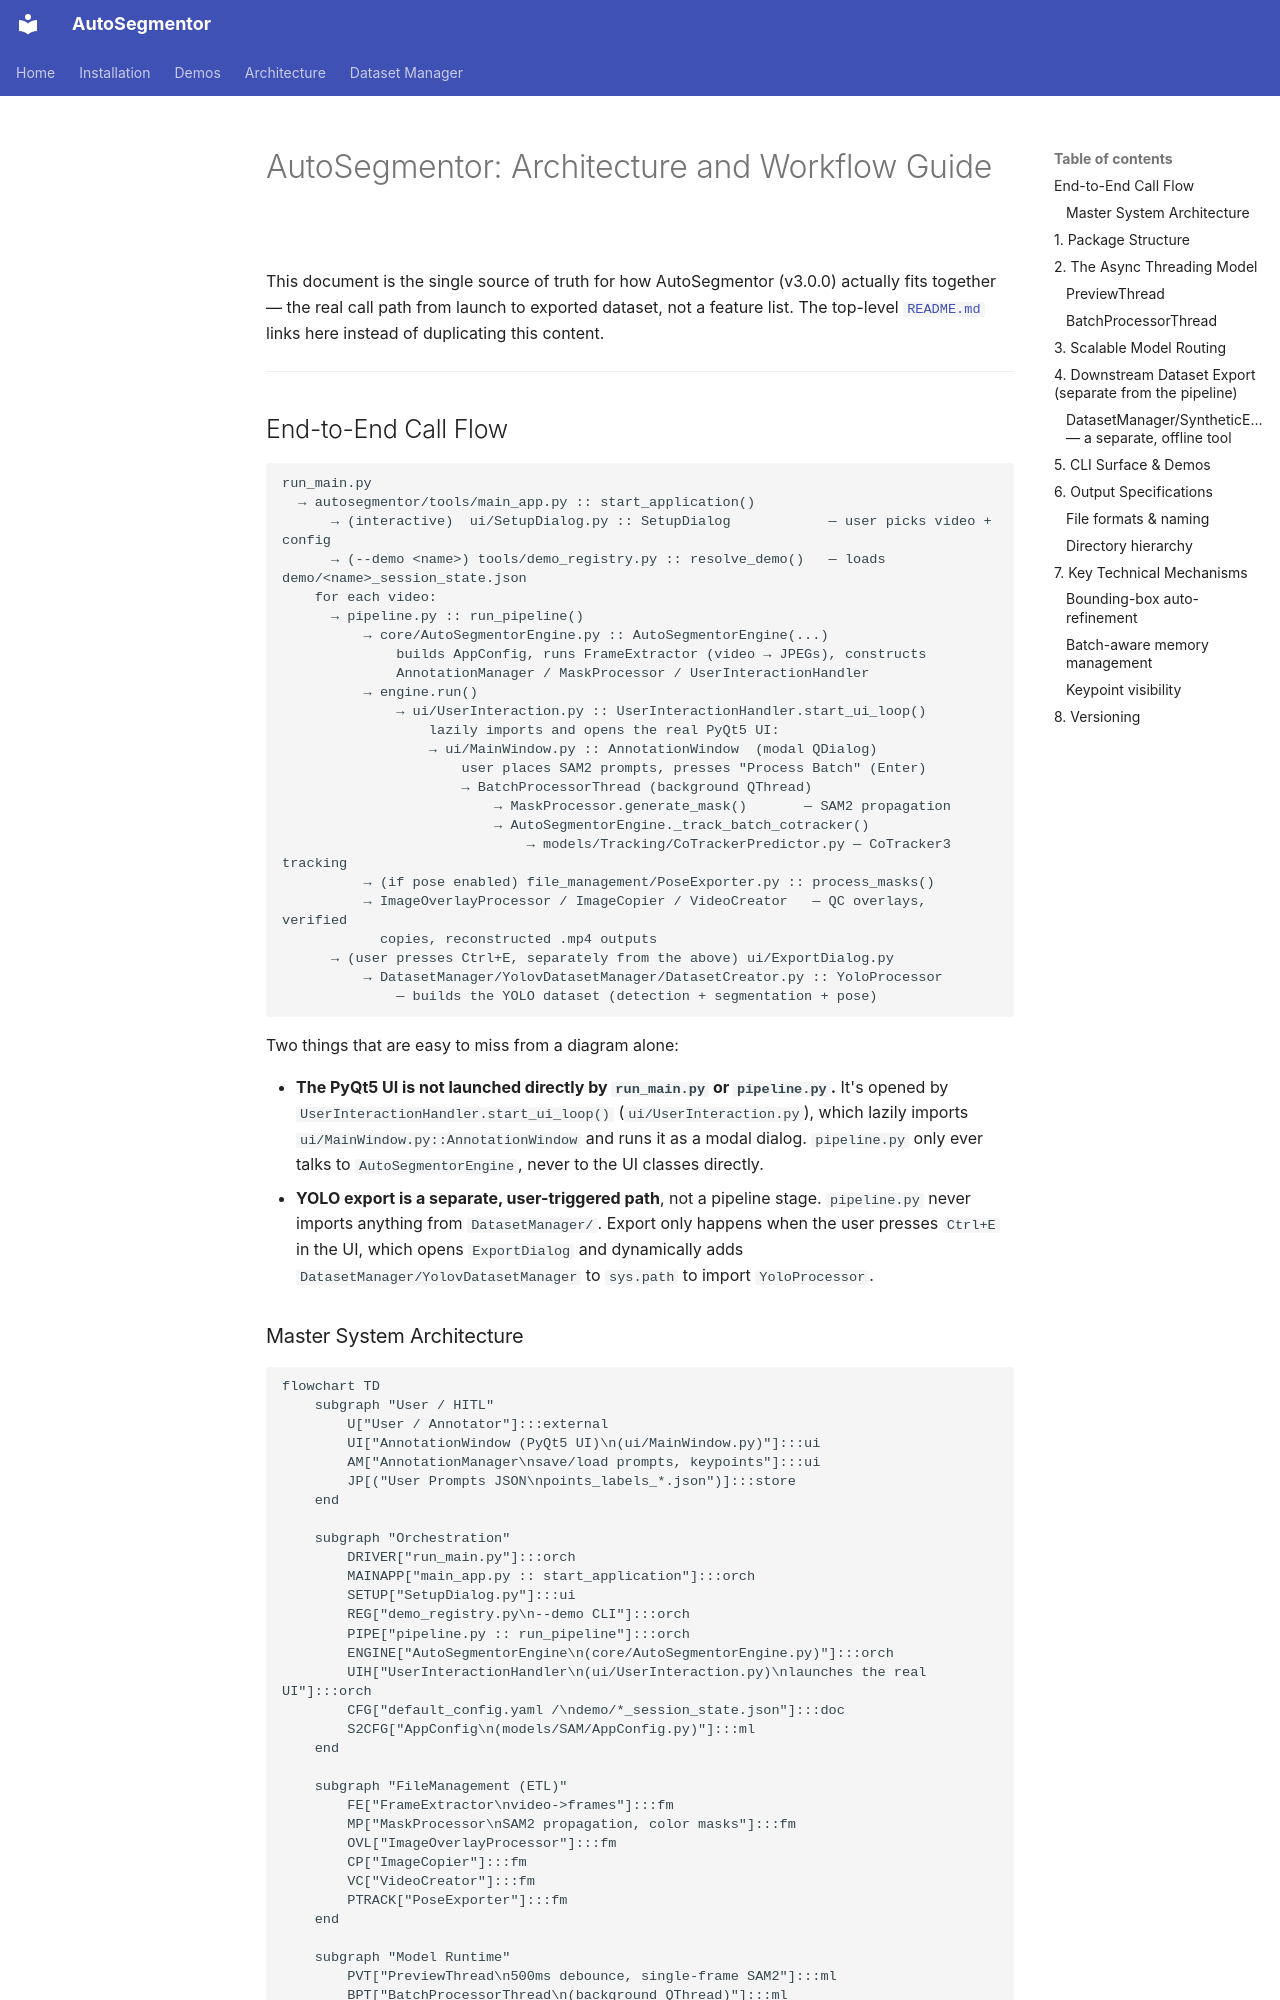

repository: thippeswammy/AutoSegmentor · page: architecture_and_workflow/index.html · generator: mkdocs

# AutoSegmentor: Architecture and Workflow Guide

This document is the single source of truth for how AutoSegmentor (v3.0.0) actually fits
together — the real call path from launch to exported dataset, not a feature list. The
top-level [`README.md`](../README.md) links here instead of duplicating this content.

---

## End-to-End Call Flow

```
run_main.py
  → autosegmentor/tools/main_app.py :: start_application()
      → (interactive)  ui/SetupDialog.py :: SetupDialog            — user picks video + config
      → (--demo <name>) tools/demo_registry.py :: resolve_demo()   — loads demo/<name>_session_state.json
    for each video:
      → pipeline.py :: run_pipeline()
          → core/AutoSegmentorEngine.py :: AutoSegmentorEngine(...)
              builds AppConfig, runs FrameExtractor (video → JPEGs), constructs
              AnnotationManager / MaskProcessor / UserInteractionHandler
          → engine.run()
              → ui/UserInteraction.py :: UserInteractionHandler.start_ui_loop()
                  lazily imports and opens the real PyQt5 UI:
                  → ui/MainWindow.py :: AnnotationWindow  (modal QDialog)
                      user places SAM2 prompts, presses "Process Batch" (Enter)
                      → BatchProcessorThread (background QThread)
                          → MaskProcessor.generate_mask()       — SAM2 propagation
                          → AutoSegmentorEngine._track_batch_cotracker()
                              → models/Tracking/CoTrackerPredictor.py — CoTracker3 tracking
          → (if pose enabled) file_management/PoseExporter.py :: process_masks()
          → ImageOverlayProcessor / ImageCopier / VideoCreator   — QC overlays, verified
            copies, reconstructed .mp4 outputs
      → (user presses Ctrl+E, separately from the above) ui/ExportDialog.py
          → DatasetManager/YolovDatasetManager/DatasetCreator.py :: YoloProcessor
              — builds the YOLO dataset (detection + segmentation + pose)
```

Two things that are easy to miss from a diagram alone:

- **The PyQt5 UI is not launched directly by `run_main.py` or `pipeline.py`.** It's opened
  by `UserInteractionHandler.start_ui_loop()` (`ui/UserInteraction.py`), which lazily
  imports `ui/MainWindow.py::AnnotationWindow` and runs it as a modal dialog. `pipeline.py`
  only ever talks to `AutoSegmentorEngine`, never to the UI classes directly.
- **YOLO export is a separate, user-triggered path**, not a pipeline stage. `pipeline.py`
  never imports anything from `DatasetManager/`. Export only happens when the user presses
  `Ctrl+E` in the UI, which opens `ExportDialog` and dynamically adds
  `DatasetManager/YolovDatasetManager` to `sys.path` to import `YoloProcessor`.
